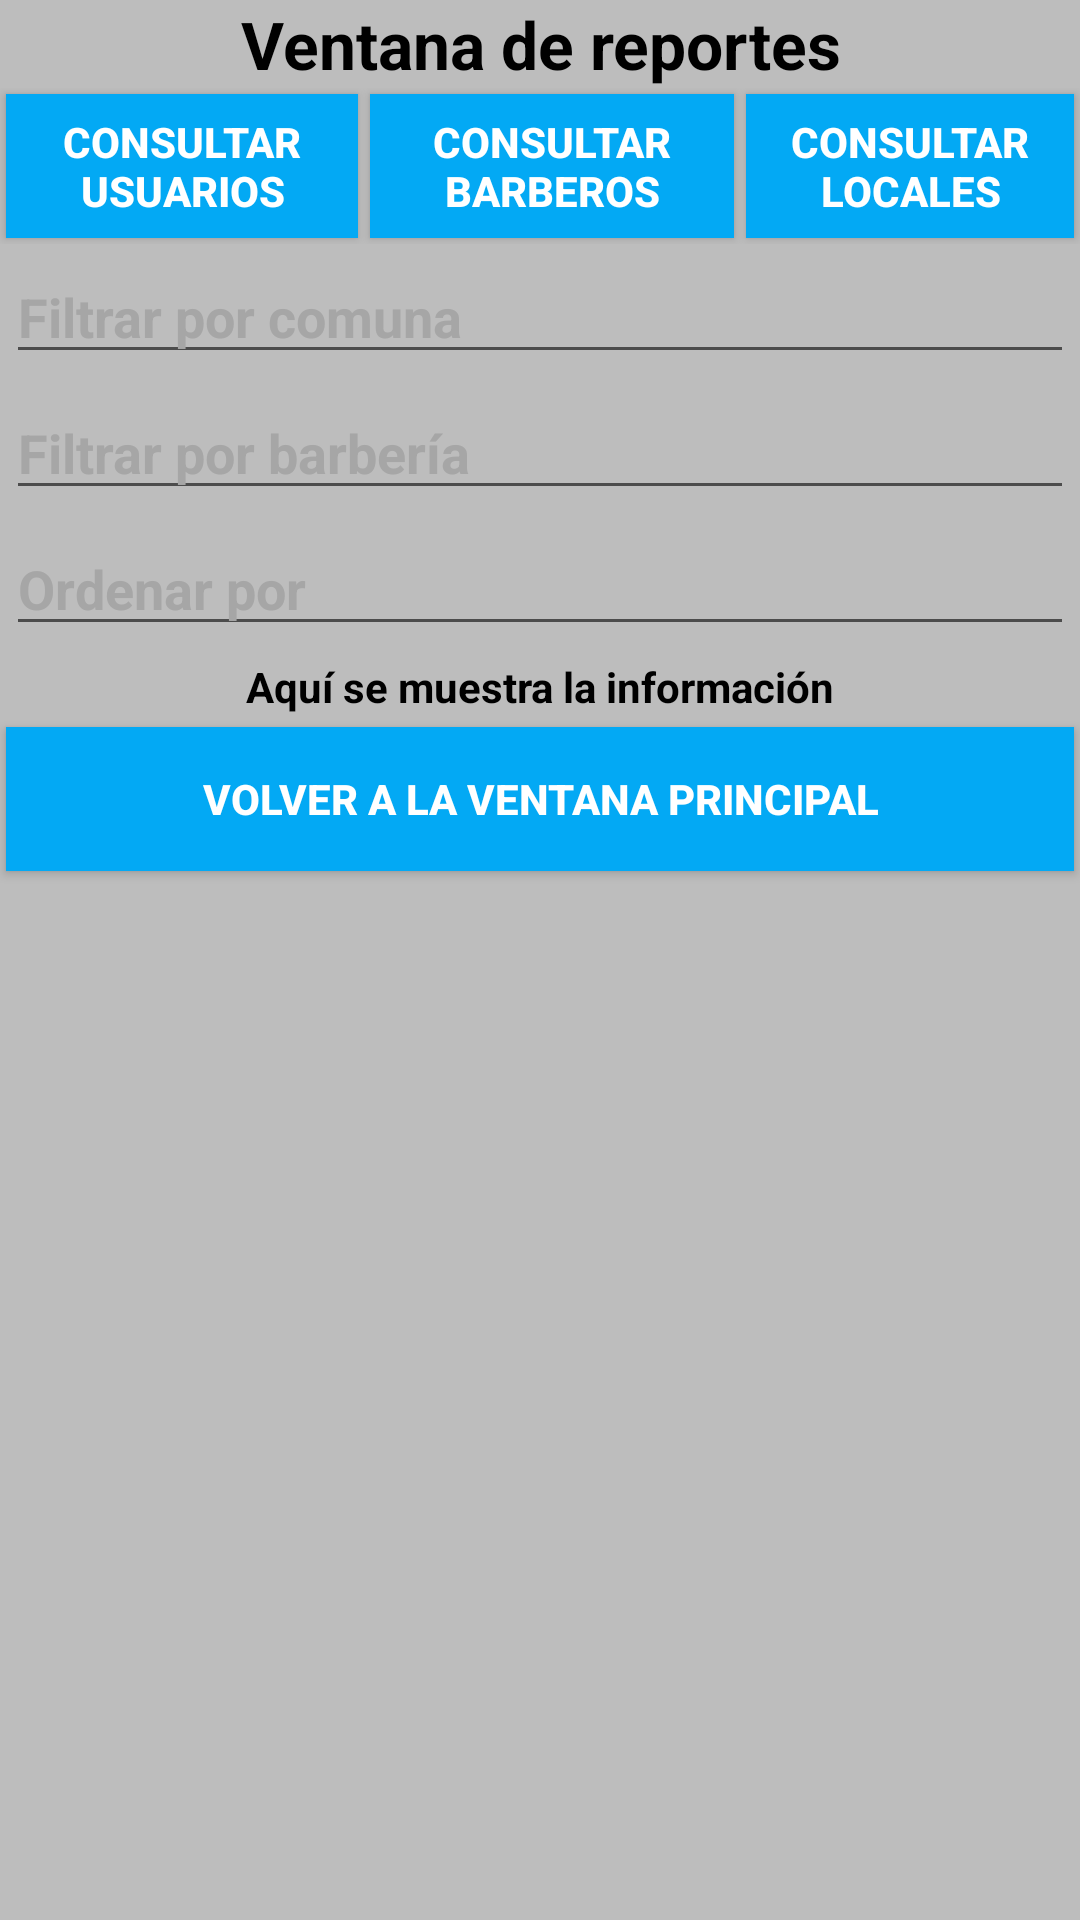

The Android layout XML behind this screen, and the referenced resources:
<!-- AndroidManifest.xml: application theme AppTheme -->
<!-- res/layout/activity_reportes.xml -->
<?xml version="1.0" encoding="utf-8"?>

<LinearLayout xmlns:android="http://schemas.android.com/apk/res/android"
    xmlns:app="http://schemas.android.com/apk/res-auto"
    xmlns:tools="http://schemas.android.com/tools"
    android:layout_width="match_parent"
    android:layout_height="match_parent"
    tools:context="com.barberapp.barberapp.Reportes"
    android:orientation="vertical"
    android:background="@color/colorDivider">

    <TextView
        android:id="@+id/textView8"
        android:layout_width="match_parent"
        android:layout_height="wrap_content"
        android:text="Ventana de reportes"
        android:textAppearance="@style/Base.TextAppearance.AppCompat.Large"
        android:textColor="#000"
        android:textStyle="bold"
        android:textAlignment="center"/>


        <LinearLayout
            android:layout_width="match_parent"
            android:layout_height="wrap_content"
            android:orientation="horizontal">

            <Button
                android:id="@+id/btnSelect"
                android:layout_width="wrap_content"
                android:layout_height="wrap_content"
                android:layout_margin="2dp"
                android:layout_weight="1"
                android:background="@color/colorButtons"
                android:text="Consultar usuarios"
                android:textColor="#ffffff"
                android:textStyle="bold" />

            <Button
                android:id="@+id/btnSelect2"
                android:layout_width="wrap_content"
                android:layout_height="wrap_content"
                android:layout_margin="2dp"
                android:layout_weight="1"
                android:background="@color/colorButtons"
                android:text="Consultar barberos"
                android:textColor="#ffffff"
                android:textStyle="bold" />

            <Button
                android:id="@+id/btnSelect3"
                android:layout_width="wrap_content"
                android:layout_height="wrap_content"
                android:layout_weight="1"
                android:layout_margin="2dp"
                android:background="@color/colorButtons"
                android:text="Consultar locales"
                android:textColor="#ffffff"
                android:textStyle="bold" />

        </LinearLayout>

            <EditText
                android:id="@+id/txtUsuarioComuna"
                android:layout_width="match_parent"
                android:layout_height="wrap_content"
                android:ems="10"
                android:hint="Filtrar por comuna"
                android:inputType="textPersonName"
                android:textColor="#000"
                android:textColorHint="#a6a6a6"
                android:textStyle="bold"
                android:layout_margin="2dp"/>



            <EditText
                android:id="@+id/txtBarberoLocal"
                android:layout_width="match_parent"
                android:layout_height="wrap_content"
                android:ems="10"
                android:hint="Filtrar por barbería"
                android:inputType="textPersonName"
                android:textColor="#000"
                android:textColorHint="#a6a6a6"
                android:textStyle="bold"
                android:layout_margin="2dp"/>

            <EditText
                android:id="@+id/txtLocalPrecio"
                android:layout_width="match_parent"
                android:layout_height="wrap_content"
                android:ems="10"
                android:hint="Ordenar por"
                android:inputType="textPersonName"
                android:textColor="#000"
                android:textColorHint="#a6a6a6"
                android:textStyle="bold"
                android:layout_margin="2dp"/>

    <TextView
        android:id="@+id/textViewReportes"
        android:layout_width="match_parent"
        android:layout_height="wrap_content"
        android:layout_margin="2dp"
        android:text="Aquí se muestra la información"
        android:textAlignment="center"
        android:textColor="#000"
        android:textStyle="bold" />

    <Button
    android:id="@+id/btnReportesVolver"
    android:layout_width="match_parent"
    android:layout_height="wrap_content"
    android:background="@color/colorButtons"
    android:text="Volver a la ventana principal"
    android:textColor="#ffffff"
    android:textStyle="bold"
        android:layout_margin="2dp"/>

</LinearLayout>
<!-- resources referenced by this layout -->
<resources>
  <color name="colorButtons">#03A9F4</color>
  <color name="colorDivider">#BDBDBD</color>
  <style name="AppTheme" parent="Theme.AppCompat.Light.DarkActionBar">
          
          <item name="colorPrimary">#03A9F4</item>
          <item name="colorPrimaryDark">#03A9F4</item>
          <item name="colorAccent">#03A9F4</item>
      </style>
</resources>
